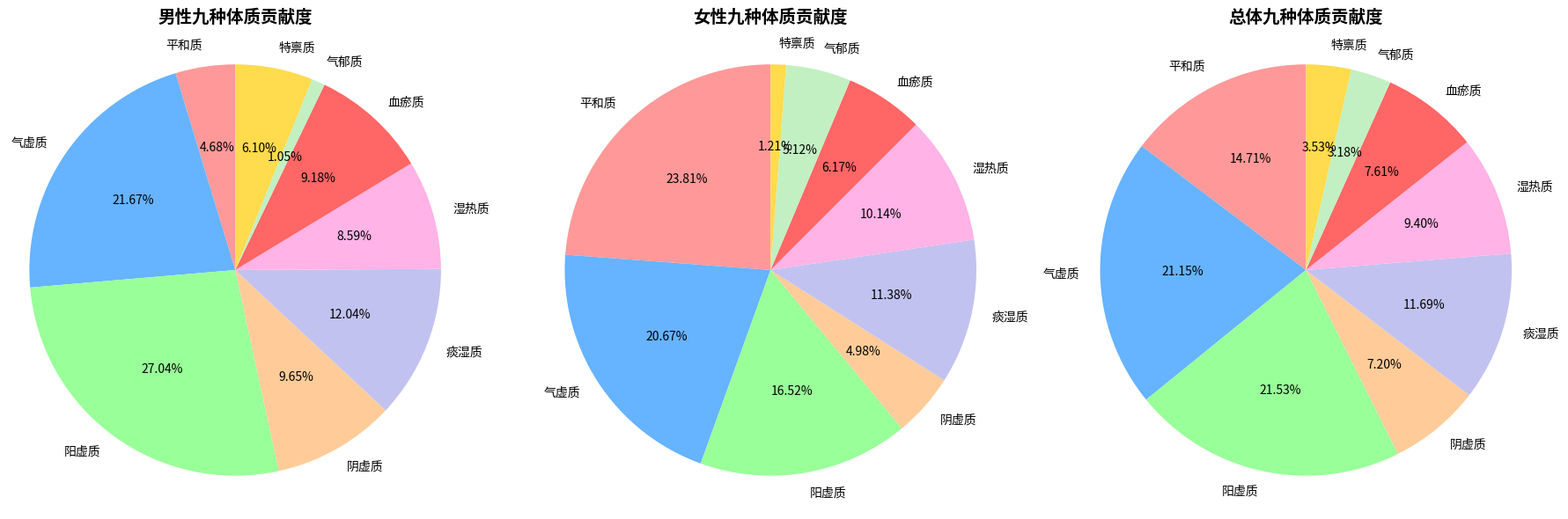

Here is the Python script that generated this plot:
#!/usr/bin/env python3
# 生成九种体质贡献度的饼图

import matplotlib.pyplot as plt
import numpy as np

# 设置中文字体
plt.rcParams["font.family"] = ["WenQuanYi Micro Hei", "Heiti TC", "SimHei", "sans-serif"]
plt.rcParams["axes.unicode_minus"] = False  # 解决负号显示问题

def create_pie_chart():
    # 体质名称
    constitutions = ['平和质', '气虚质', '阳虚质', '阴虚质', '痰湿质', '湿热质', '血瘀质', '气郁质', '特禀质']
    
    # 男性贡献度
    male_contributions = [0.0282, 0.1305, 0.1628, 0.0581, 0.0725, 0.0517, 0.0553, 0.0063, 0.0367]
    
    # 女性贡献度
    female_contributions = [0.1578, 0.1370, 0.1095, 0.0330, 0.0754, 0.0672, 0.0409, 0.0339, 0.0080]
    
    # 总体贡献度（男女平均）
    total_contributions = [(m + f) / 2 for m, f in zip(male_contributions, female_contributions)]
    
    # 颜色设置
    colors = ['#ff9999', '#66b3ff', '#99ff99', '#ffcc99', '#c2c2f0', '#ffb3e6', '#ff6666', '#c2f0c2', '#ffdb4d']
    
    # 创建子图
    fig, axes = plt.subplots(1, 3, figsize=(18, 6))
    
    # 男性贡献度饼图
    axes[0].pie(male_contributions, labels=constitutions, autopct='%1.2f%%', startangle=90, colors=colors)
    axes[0].set_title('男性九种体质贡献度', fontsize=14, fontweight='bold')
    axes[0].axis('equal')  # 确保饼图是圆的
    
    # 女性贡献度饼图
    axes[1].pie(female_contributions, labels=constitutions, autopct='%1.2f%%', startangle=90, colors=colors)
    axes[1].set_title('女性九种体质贡献度', fontsize=14, fontweight='bold')
    axes[1].axis('equal')
    
    # 总体贡献度饼图
    axes[2].pie(total_contributions, labels=constitutions, autopct='%1.2f%%', startangle=90, colors=colors)
    axes[2].set_title('总体九种体质贡献度', fontsize=14, fontweight='bold')
    axes[2].axis('equal')
    
    # 调整布局
    plt.tight_layout()
    
    # 保存图表
    plt.savefig('九种体质贡献度饼图.png', dpi=300, bbox_inches='tight')
    
    # 显示图表
    plt.show()
    
    print('九种体质贡献度饼图已成功生成！')

if __name__ == "__main__":
    create_pie_chart()
